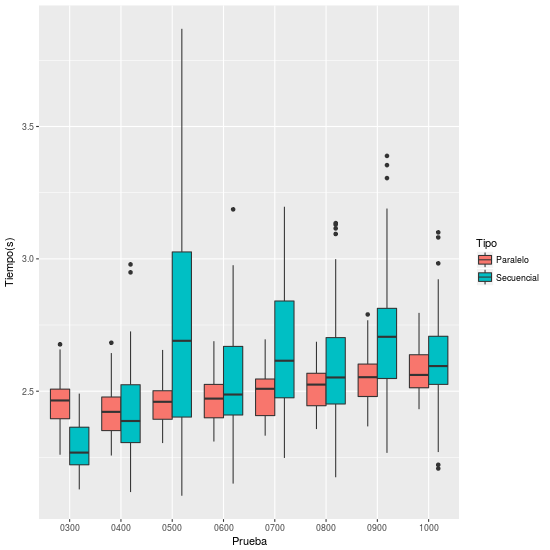

Source data for this figure (header and first rows):
, X2.276, X0, X2.5339999999851, X0.1, X0.2
1, 2.276, 0, 2.534, 0, 0
2, 2.224, 0, 2.483, 0, 0
3, 2.048, 0, 2.304, 0, 0
4, 2.26, 0, 2.605, 0, 0
5, 2.352, 0, 2.608, 0, 0
6, 2.128, 0, 2.404, 0, 0
7, 2.136, 0, 2.441, 0, 0
8, 2.196, 0, 2.463, 0, 0
9, 2.312, 0, 2.652, 0, 0
10, 2.204, 0, 2.428, 0, 0
11, 2.184, 0, 2.472, 0, 0
12, 2.08, 0, 2.368, 0, 0
13, 2.216, 0, 2.491, 0, 0
14, 2.384, 0, 2.677, 0, 0
15, 2.196, 0, 2.451, 0, 0
16, 2.216, 0, 2.515, 0, 0
17, 2.2, 0, 2.517, 0, 0
18, 2.38, 0, 2.658, 0, 0
19, 2.1, 0, 2.372, 0, 0
20, 2.176, 0, 2.48, 0, 0
21, 2.116, 0, 2.396, 0, 0
22, 2.268, 0, 2.54, 0, 0
23, 2.324, 0, 2.579, 0, 0
24, 2.236, 0, 2.509, 0, 0
25, 2.068, 0, 2.364, 0, 0
26, 2.148, 0, 2.444, 0, 0
27, 2.292, 0, 2.556, 0, 0
28, 2.008, 0, 2.296, 0, 0
29, 2.12, 0, 2.444, 0, 0
30, 2.068, 0, 2.3, 0, 0
31, 2.22, 0, 2.495, 0, 0
32, 2.2, 0, 2.473, 0, 0
33, 2.156, 0, 2.44, 0, 0
34, 2.04, 0, 2.292, 0, 0
35, 2.164, 0, 2.467, 0, 0
36, 2.336, 0, 2.625, 0, 0
37, 2.04, 0, 2.26, 0, 0
38, 2.088, 0, 2.388, 0, 0
39, 2.112, 0, 2.415, 0, 0
40, 2.2, 0, 2.472, 0, 0
41, 2.16, 0, 2.472, 0, 0
42, 2.152, 0, 2.416, 0, 0
43, 2.044, 0, 2.308, 0, 0
44, 2.172, 0, 2.471, 0, 0
45, 2.264, 0, 2.504, 0, 0
46, 2.052, 0, 2.324, 0, 0
47, 2.068, 0, 2.336, 0, 0
48, 2.124, 0, 2.396, 0, 0
49, 2.22, 0, 2.48, 0, 0
50, 2.124, 0, 2.4, 0, 0
51, 2.152, 0, 2.421, 0, 0
52, 2.064, 0, 2.386, 0, 0
53, 2.188, 0, 2.439, 0, 0
54, 2.224, 0, 2.5, 0, 0
55, 2.172, 0, 2.452, 0, 0
56, 1.988, 0, 2.288, 0, 0
57, 2.12, 0, 2.397, 0, 0
58, 2.328, 0, 2.611, 0, 0
59, 2.008, 0, 2.3, 0, 0
60, 2.16, 0, 2.423, 0, 0
... 340 more rows
